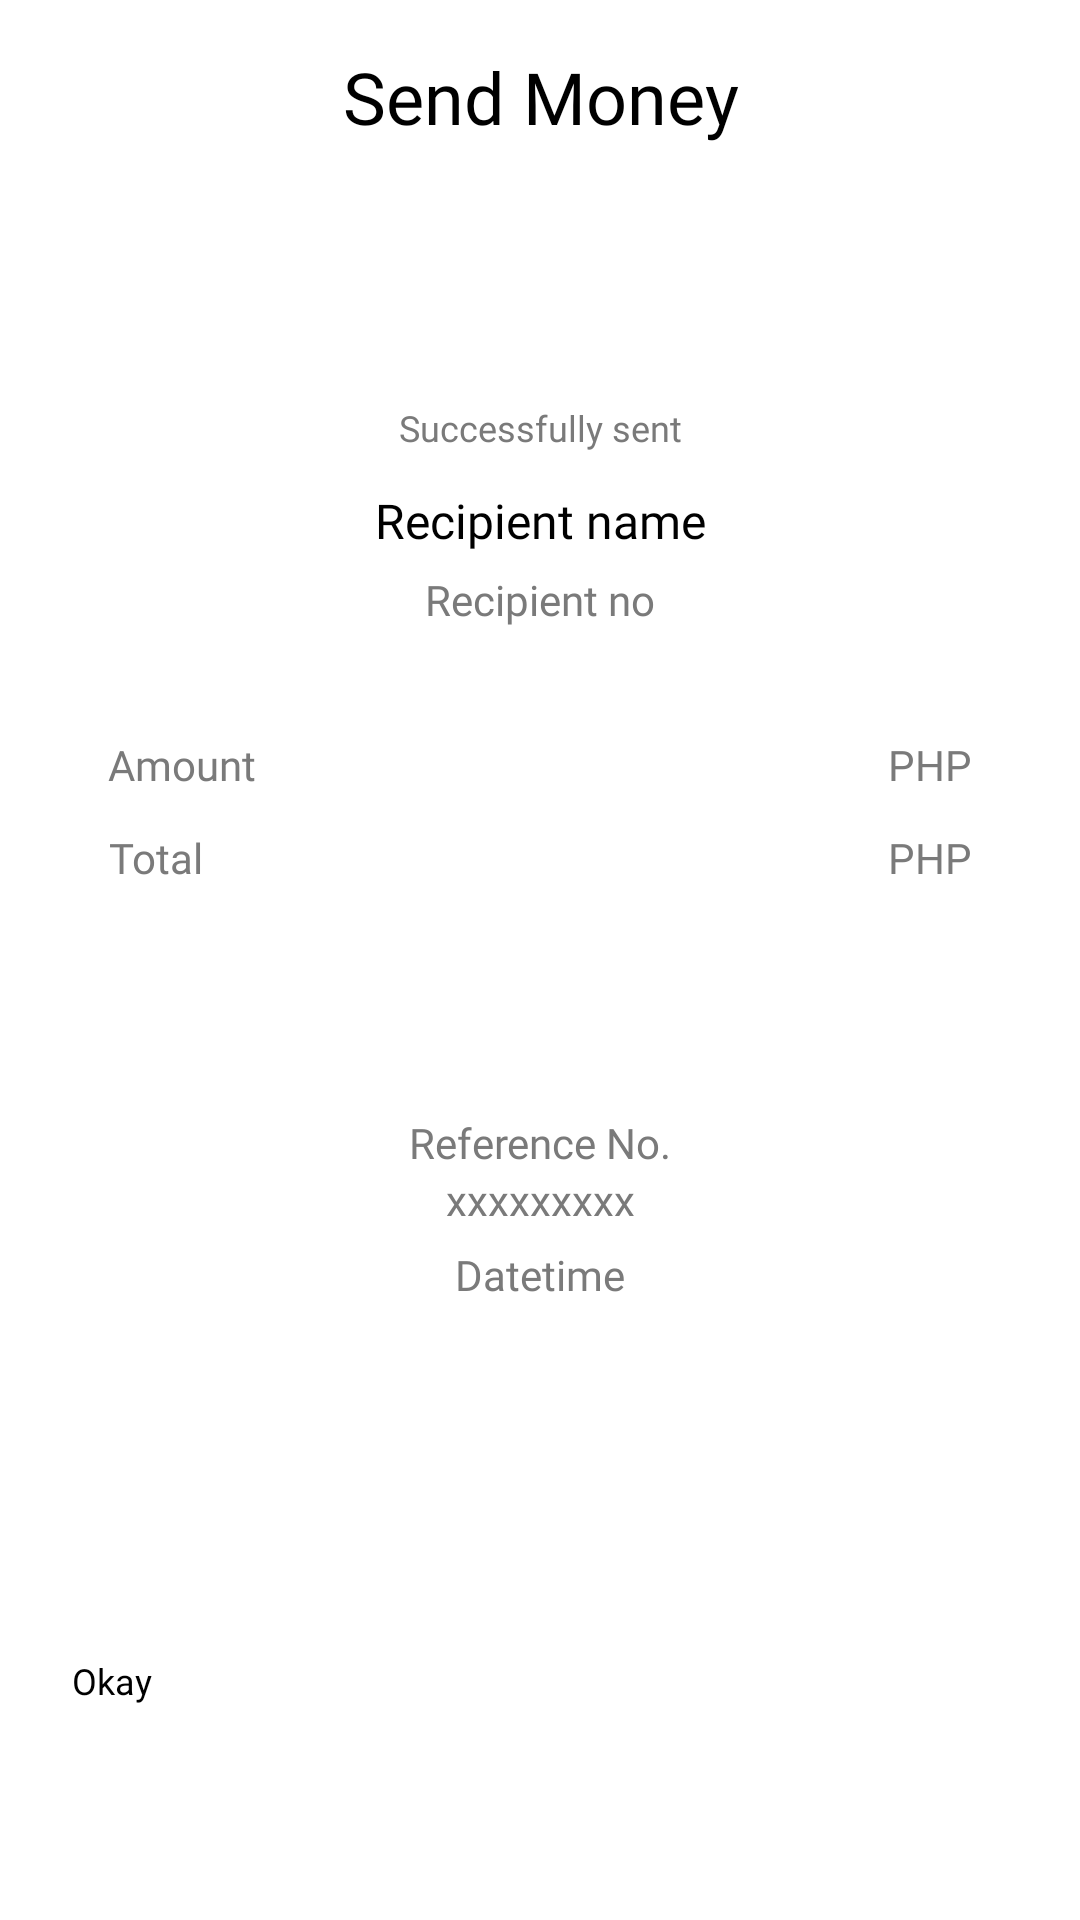

Android layout source for this screen:
<!-- AndroidManifest.xml: application theme Theme.OnlineBankingApp -->
<!-- res/layout/activity_receipt.xml -->
<?xml version="1.0" encoding="utf-8"?>
<RelativeLayout xmlns:android="http://schemas.android.com/apk/res/android"
    xmlns:app="http://schemas.android.com/apk/res-auto"
    xmlns:tools="http://schemas.android.com/tools"
    android:id="@+id/main"
    android:background="@color/white"
    android:layout_width="match_parent"
    android:layout_height="match_parent"
    tools:context=".ReceiptActivity">

    <TextView
        android:id="@+id/receiptTitle"
        android:layout_width="match_parent"
        android:layout_height="wrap_content"
        android:gravity="center"
        android:layout_margin="16dp"
        android:text="Send Money"
        android:textSize="24sp"
        android:fontFamily="@font/cerebri_sans_semibold"
        android:textColor="@color/black" />

    <RelativeLayout
        android:layout_below="@id/receiptTitle"
        android:id="@+id/inputAmountLayout"
        android:layout_width="match_parent"
        android:layout_height="wrap_content"
        android:layout_marginVertical="20dp"
        android:layout_marginHorizontal="16dp"
        android:paddingHorizontal="14dp"
        android:background="@drawable/gray_border" >

        <TextView
            android:id="@+id/successfullySent"
            android:layout_width="match_parent"
            android:layout_height="wrap_content"
            android:text="Successfully sent"
            android:fontFamily="@font/cerebri_sans"
            android:textSize="12sp"
            android:textColor="@color/gray"
            android:layout_marginTop="50dp"
            android:layout_marginBottom="6dp"
            android:gravity="center" />
        <TextView
            android:id="@+id/recipientName"
            android:layout_below="@id/successfullySent"
            android:layout_width="match_parent"
            android:layout_height="wrap_content"
            android:text="Recipient name"
            android:fontFamily="@font/cerebri_sans"
            android:textSize="16sp"
            android:layout_marginTop="6dp"
            android:textColor="@color/black"
            android:gravity="center" />
        <TextView
            android:id="@+id/recipientNo"
            android:layout_below="@id/recipientName"
            android:layout_width="match_parent"
            android:layout_height="wrap_content"
            android:text="Recipient no"
            android:fontFamily="@font/cerebri_sans"
            android:textSize="14sp"
            android:layout_marginTop="6dp"
            android:layout_marginBottom="30dp"
            android:textColor="@color/gray"
            android:gravity="center" />
        <TextView
            android:id="@+id/amountText"
            android:layout_width="wrap_content"
            android:layout_below="@id/recipientNo"
            android:layout_height="wrap_content"
            android:text="Amount"
            android:fontFamily="@font/cerebri_sans"
            android:textSize="14sp"
            android:layout_margin="6dp"
            android:textColor="@color/gray"
            android:gravity="center" />
        <TextView
            android:id="@+id/amount"
            android:layout_alignParentEnd="true"
            android:layout_width="wrap_content"
            android:layout_height="wrap_content"
            android:layout_gravity=""
            android:layout_below="@id/recipientNo"
            android:text="PHP"
            android:fontFamily="@font/cerebri_sans"
            android:textSize="14sp"
            android:layout_margin="6dp"
            android:textColor="@color/gray"
            android:gravity="center" />

        <TextView
            android:id="@+id/totalText"
            android:layout_width="wrap_content"
            android:layout_height="wrap_content"
            android:layout_below="@id/amountText"
            android:text="Total"
            android:fontFamily="@font/cerebri_sans"
            android:textSize="14sp"
            android:layout_margin="6dp"
            android:textColor="@color/gray"
            android:gravity="center" />
        <TextView
            android:id="@+id/total"
            android:layout_alignParentEnd="true"
            android:layout_width="wrap_content"
            android:layout_below="@id/amount"
            android:layout_height="wrap_content"
            android:layout_gravity=""
            android:text="PHP"
            android:fontFamily="@font/cerebri_sans"
            android:textSize="14sp"
            android:layout_margin="6dp"
            android:textColor="@color/gray"
            android:gravity="center" />
        <TextView
            android:id="@+id/referenceText"
            android:layout_below="@id/totalText"
            android:layout_width="match_parent"
            android:layout_height="wrap_content"
            android:text="Reference No."
            android:fontFamily="@font/cerebri_sans"
            android:textSize="14sp"
            android:layout_marginTop="70dp"
            android:textColor="@color/gray"
            android:gravity="center" />
        <TextView
            android:id="@+id/reference"
            android:layout_below="@id/referenceText"
            android:layout_width="match_parent"
            android:layout_height="wrap_content"
            android:text="xxxxxxxxx"
            android:fontFamily="@font/cerebri_sans"
            android:textSize="14sp"
            android:textColor="@color/gray"
            android:gravity="center" />
        <TextView
            android:id="@+id/datetimeText"
            android:layout_below="@id/reference"
            android:layout_width="match_parent"
            android:layout_height="wrap_content"
            android:text="Datetime"
            android:layout_marginTop="6dp"
            android:layout_marginBottom="30dp"
            android:fontFamily="@font/cerebri_sans"
            android:textSize="14sp"
            android:textColor="@color/gray"
            android:gravity="center" />

    </RelativeLayout>
    <Button
        android:layout_alignParentBottom="true"
        android:id="@+id/okayButton"
        android:layout_width="match_parent"
        android:layout_height="64dp"
        android:layout_marginHorizontal="24dp"
        android:fontFamily="@font/cerebri_sans"
        android:text="Okay"
        android:backgroundTint="@color/moneygreen"
        android:layout_marginBottom="24dp"
        android:textSize="12sp" />
</RelativeLayout>
<!-- resources referenced by this layout -->
<resources>
  <color name="black">#FF000000</color>
  <color name="gray">#7A7A7A</color>
  <color name="moneygreen">#00B464</color>
  <color name="white">#FFFFFFFF</color>
</resources>
